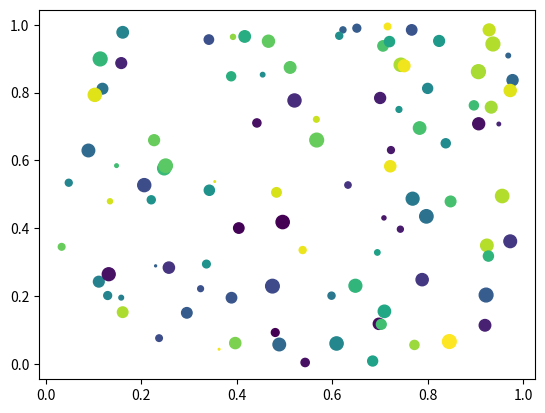

Write Python code to recreate this figure.
import matplotlib.pyplot as plt
import numpy as np
from numpy.random import rand

# Fixing random state for reproducibility
np.random.seed(19680801)


def onpick(event):
    ind = event.ind
    print("onpick scatter:", ind, x[ind], y[ind])


x, y, c, s = rand(4, 100)

fig, ax = plt.subplots()
ax.scatter(x, y, 100 * s, c, picker=True)
fig.canvas.mpl_connect("pick_event", onpick)
plt.show()
